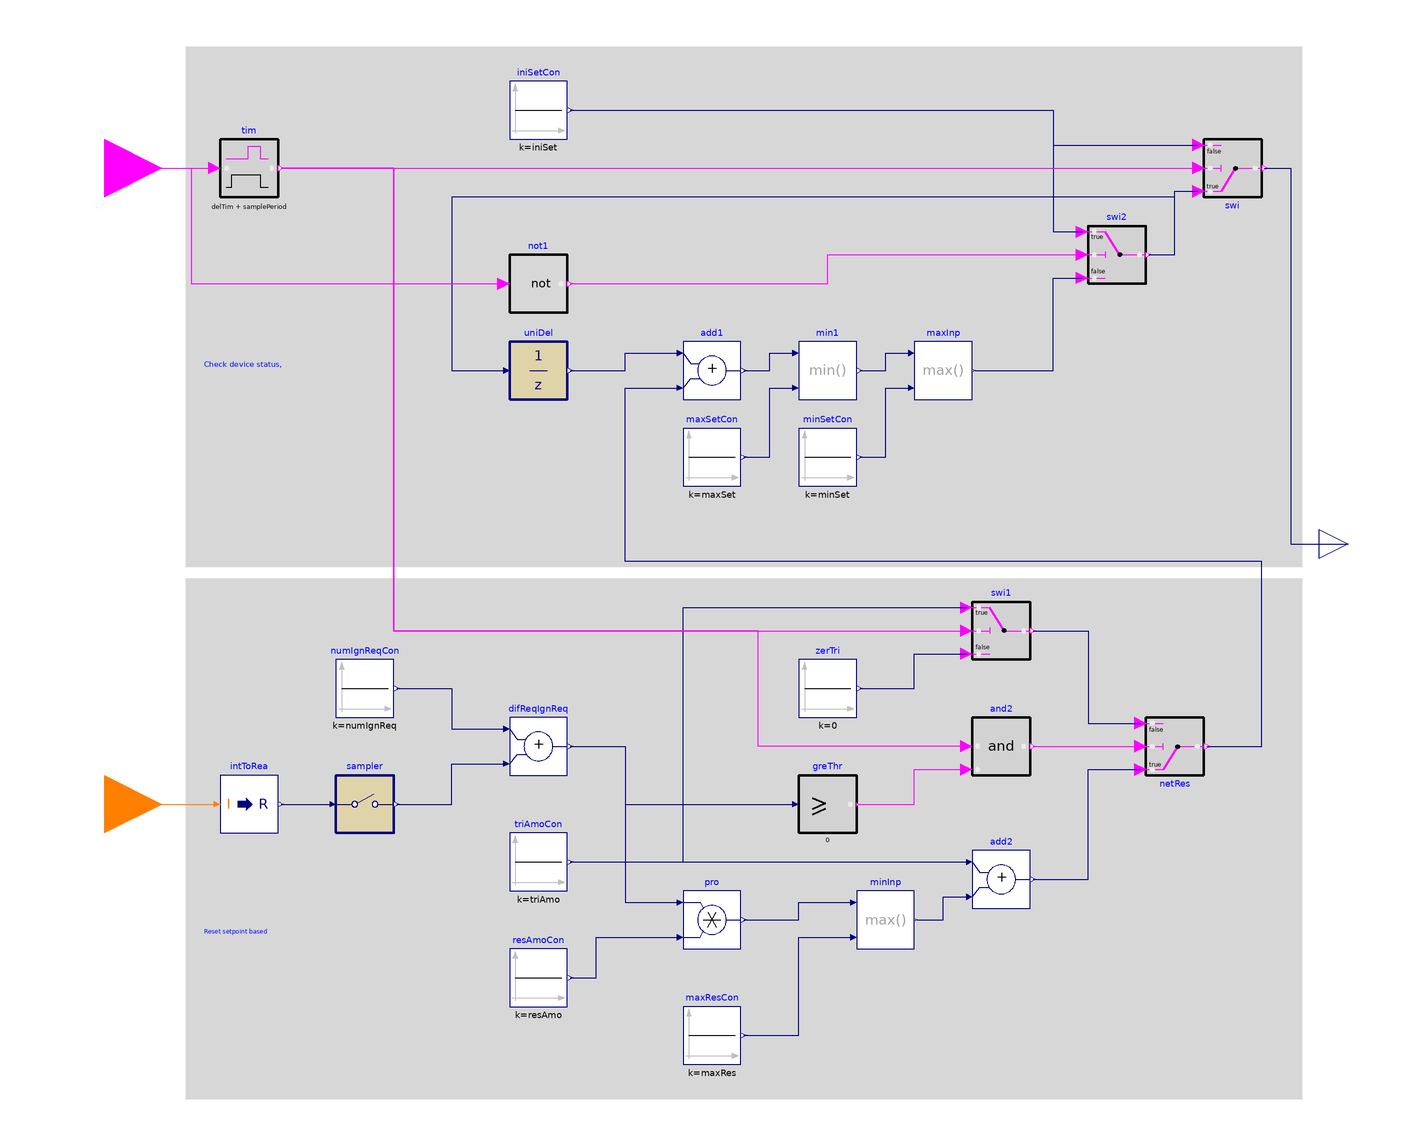

This picture is the connection diagram that the Modelica source below describes through its graphical annotations.

block TrimAndRespond "Block to inplement trim and respond logic" // _99_01_benchmark
  parameter Real iniSet  "Initial setpoint";
  parameter Real minSet  "Minimum setpoint";
  parameter Real maxSet  "Maximum setpoint";
  parameter Modelica.SIunits.Time delTim(min=100*1E-15)  "Delay time";
  parameter Modelica.SIunits.Time samplePeriod(min=1E-3)
    "Sample period of component";
  parameter Integer numIgnReq  "Number of ignored requests";
  parameter Real triAmo  "Trim amount";
  parameter Real resAmo  "Respond amount (must have opposite sign of triAmo)";
  parameter Real maxRes  "Maximum response per time interval (must have same sign as resAmo)";

  Buildings.Controls.OBC.CDL.Interfaces.IntegerInput numOfReq
    "Number of requests from zones/systems"
    annotation (Placement(transformation(extent={{-240,-110},{-200,-70}}),
      iconTransformation(extent={{-140,-100},{-100,-60}})));
  Buildings.Controls.OBC.CDL.Interfaces.BooleanInput uDevSta
    "On/Off status of the associated device"
    annotation (Placement(transformation(extent={{-240,110},{-200,150}}),
      iconTransformation(extent={{-140,60},{-100,100}})));

  Buildings.Controls.OBC.CDL.Interfaces.RealOutput y
    "Setpoint that have been reset"
    annotation (Placement(transformation(extent={{200,-10},{220,10}}),
      iconTransformation(extent={{100,-10},{120,10}})));

  Buildings.Controls.OBC.CDL.Logical.TrueDelay tim(
    final delayTime=delTim + samplePeriod)
    "Send an on signal after some delay time"
    annotation (Placement(transformation(extent={{-180,120},{-160,140}})));
  Buildings.Controls.OBC.CDL.Continuous.GreaterEqualThreshold greThr
    "Check if the real requests is more than ignored requests setting"
    annotation (Placement(transformation(extent={{20,-100},{40,-80}})));
  Buildings.Controls.OBC.CDL.Logical.Switch netRes "Net setpoint reset value"
    annotation (Placement(transformation(extent={{140,-60},{160,-80}})));
  Buildings.Controls.OBC.CDL.Continuous.Sources.Constant resAmoCon(k=resAmo)
    "Respond amount constant"
    annotation (Placement(transformation(extent={{-80,-160},{-60,-140}})));
  Buildings.Controls.OBC.CDL.Continuous.Product pro
    "Products of net requests and respond amount value"
    annotation (Placement(transformation(extent={{-20,-140},{0,-120}})));
  Buildings.Controls.OBC.CDL.Discrete.UnitDelay uniDel(
    final samplePeriod=samplePeriod,
    final y_start=iniSet)
    "Output the input signal with a unit delay"
    annotation (Placement(transformation(extent={{-80,50},{-60,70}})));
  Buildings.Controls.OBC.CDL.Logical.Switch swi
    "Switch between initial setpoint and reseted setpoint"
    annotation (Placement(transformation(extent={{160,140},{180,120}})));
  Buildings.Controls.OBC.CDL.Logical.Switch swi1
    "Before instant (device ON + delTim + samplePeriod), the setpoint should not be trimmed"
    annotation (Placement(transformation(extent={{80,-40},{100,-20}})));
  Buildings.Controls.OBC.CDL.Logical.Switch swi2
    "Reinitialize setpoint to initial setting when device become OFF"
    annotation (Placement(transformation(extent={{120,90},{140,110}})));
  Buildings.Controls.OBC.CDL.Discrete.Sampler sampler(samplePeriod=samplePeriod)
    "Sample number of requests"
    annotation (Placement(transformation(extent={{-140,-100},{-120,-80}})));

protected
  Buildings.Controls.OBC.CDL.Continuous.Sources.Constant iniSetCon(k=iniSet)
    "Initial setpoint"
    annotation (Placement(transformation(extent={{-80,140},{-60,160}})));
  Buildings.Controls.OBC.CDL.Continuous.Sources.Constant numIgnReqCon(k=numIgnReq)
    "Number of ignored requests"
    annotation (Placement(transformation(extent={{-140,-60},{-120,-40}})));
  Buildings.Controls.OBC.CDL.Continuous.Sources.Constant triAmoCon(k=triAmo)
    "Trim amount constant"
    annotation (Placement(transformation(extent={{-80,-120},{-60,-100}})));
  Buildings.Controls.OBC.CDL.Continuous.Sources.Constant maxResCon(k=maxRes)
    "Maximum response per time interval"
    annotation (Placement(transformation(extent={{-20,-180},{0,-160}})));
  Buildings.Controls.OBC.CDL.Continuous.Sources.Constant maxSetCon(k=maxSet)
    "Maximum setpoint constant"
    annotation (Placement(transformation(extent={{-20,20},{0,40}})));
  Buildings.Controls.OBC.CDL.Continuous.Sources.Constant zerTri(k=0)
    "Zero reset amount during time range from (device ON) to (device ON + delTim + timSet)"
    annotation (Placement(transformation(extent={{20,-60},{40,-40}})));
  Buildings.Controls.OBC.CDL.Conversions.IntegerToReal intToRea
    "Convert integer input to real output"
    annotation (Placement(transformation(extent={{-180,-100},{-160,-80}})));
  Buildings.Controls.OBC.CDL.Continuous.Add difReqIgnReq(k1=-1)
    "Difference between ignored request number and the real request number"
    annotation (Placement(transformation(extent={{-80,-80},{-60,-60}})));
  Buildings.Controls.OBC.CDL.Continuous.Add add1
    "Increase setpoint by amount of value defined from reset logic"
    annotation (Placement(transformation(extent={{-20,50},{0,70}})));
  Buildings.Controls.OBC.CDL.Continuous.Add add2 "Net reset value"
    annotation (Placement(transformation(extent={{80,-126},{100,-106}})));
/*  Buildings.Controls.OBC.CDL.Continuous.Min minInp // shiyab removed */
  Buildings.Controls.OBC.CDL.Continuous.Max minInp // shiyab added

    "Total response should not be more than maximum response"
    annotation (Placement(transformation(extent={{40,-140},{60,-120}})));
  Buildings.Controls.OBC.CDL.Continuous.Min min1
    "Reset setpoint should not be higher than the maximum setpoint"
    annotation (Placement(transformation(extent={{20,50},{40,70}})));
  Buildings.Controls.OBC.CDL.Logical.And and2
    "After (device ON + delTim + timSta), when request number becomes more than ignored requests number"
    annotation (Placement(transformation(extent={{80,-80},{100,-60}})));
  Buildings.Controls.OBC.CDL.Logical.Not not1 "Logical Not"
    annotation (Placement(transformation(extent={{-80,80},{-60,100}})));
  Buildings.Controls.OBC.CDL.Continuous.Sources.Constant minSetCon(k=minSet)
    "Minimum setpoint constant"
    annotation (Placement(transformation(extent={{20,20},{40,40}})));
  Buildings.Controls.OBC.CDL.Continuous.Max maxInp
    "Reset setpoint should not be lower than the minimum setpoint"
    annotation (Placement(transformation(extent={{60,50},{80,70}})));

equation
  connect(numIgnReqCon.y, difReqIgnReq.u1)
    annotation (Line(points={{-119,-50},{-100,-50},{-100,-64},{-82,-64}},
      color={0,0,127}));
  connect(difReqIgnReq.y, greThr.u)
    annotation (Line(points={{-59,-70},{-40,-70},{-40,-90},{18,-90}},
      color={0,0,127}));
  connect(pro.y, minInp.u1)
    annotation (Line(points={{1,-130},{20,-130},{20,-124},{38,-124}},
      color={0,0,127}));
  connect(maxResCon.y, minInp.u2)
    annotation (Line(points={{1,-170},{20,-170},{20,-136},{38,-136}},
      color={0,0,127}));
  connect(minInp.y, add2.u2)
    annotation (Line(points={{61,-130},{70,-130},{70,-122},{78,-122}},
      color={0,0,127}));
  connect(triAmoCon.y, add2.u1)
    annotation (Line(points={{-59,-110},{78,-110}},
      color={0,0,127}));
  connect(add2.y, netRes.u1)
    annotation (Line(points={{101,-116},{120,-116},{120,-78},{138,-78}},
      color={0,0,127}));
  connect(iniSetCon.y, swi.u3)
    annotation (Line(points={{-59,150},{108,150},{108,138},{158,138}},
      color={0,0,127}));
  connect(swi.y, y)
    annotation (Line(points={{181,130},{190,130},{190,0},{210,0}},
      color={0,0,127}));
  connect(maxSetCon.y, min1.u2)
    annotation (Line(points={{1,30},{10,30},{10,54},{18,54}},
      color={0,0,127}));
  connect(add1.y, min1.u1)
    annotation (Line(points={{1,60},{10,60},{10,66},{18,66}},
      color={0,0,127}));
  connect(uniDel.y, add1.u1)
    annotation (Line(points={{-59,60},{-40,60},{-40,66},{-22,66}},
      color={0,0,127}));
  connect(netRes.y, add1.u2)
    annotation (Line(points={{161,-70},{180,-70},{180,-6},{-40,-6},{-40,54},{-22,54}},
      color={0,0,127}));
  connect(sampler.y, difReqIgnReq.u2)
    annotation (Line(points={{-119,-90},{-100,-90},{-100,-76},{-82,-76}},
      color={0,0,127}));
  connect(triAmoCon.y, swi1.u1)
    annotation (Line(points={{-59,-110},{-20,-110},{-20,-22},{78,-22}},
      color={0,0,127}));
  connect(zerTri.y, swi1.u3)
    annotation (Line(points={{41,-50},{60,-50},{60,-38},{78,-38}},
      color={0,0,127}));
  connect(swi1.y, netRes.u3)
    annotation (Line(points={{101,-30},{120,-30},{120,-62},{138,-62}},
      color={0,0,127}));
  connect(greThr.y, and2.u2)
    annotation (Line(points={{41,-90},{60,-90},{60,-78},{78,-78}},
      color={255,0,255}));
  connect(and2.y, netRes.u2)
    annotation (Line(points={{101,-70},{138,-70}},
      color={255,0,255}));
  connect(iniSetCon.y, swi2.u1)
    annotation (Line(points={{-59,150},{108,150},{108,108},{118,108}},
      color={0,0,127}));
  connect(swi2.y, swi.u1)
    annotation (Line(points={{141,100},{150,100},{150,122},{158,122}},
      color={0,0,127}));
  connect(swi2.y, uniDel.u)
    annotation (Line(points={{141,100},{150,100},{150,120},{-100,120},{-100,60},
          {-82,60}},
                 color={0,0,127}));
  connect(uDevSta, not1.u)
    annotation (Line(points={{-220,130},{-190,130},{-190,90},{-82,90}},
      color={255,0,255}));
  connect(not1.y, swi2.u2)
    annotation (Line(points={{-59,90},{30,90},{30,100},{118,100}},
      color={255,0,255}));
  connect(min1.y, maxInp.u1)
    annotation (Line(points={{41,60},{50,60},{50,66},{58,66}},
      color={0,0,127}));
  connect(minSetCon.y, maxInp.u2)
    annotation (Line(points={{41,30},{50,30},{50,54},{58,54}},
      color={0,0,127}));
  connect(numOfReq, intToRea.u)
    annotation (Line(points={{-220,-90},{-182,-90}}, color={255,127,0}));
  connect(intToRea.y, sampler.u)
    annotation (Line(points={{-159,-90},{-142,-90}}, color={0,0,127}));
  connect(resAmoCon.y, pro.u2)
    annotation (Line(points={{-59,-150},{-50,-150},{-50,-136},{-22,-136}},
      color={0,0,127}));
  connect(difReqIgnReq.y, pro.u1)
    annotation (Line(points={{-59,-70},{-40,-70},{-40,-124},{-22,-124}},
      color={0,0,127}));
  connect(uDevSta, tim.u)
    annotation (Line(points={{-220,130},{-182,130}}, color={255,0,255}));
  connect(tim.y, swi.u2)
    annotation (Line(points={{-159,130},{158,130}}, color={255,0,255}));
  connect(tim.y, swi1.u2)
    annotation (Line(points={{-159,130},{-120,130},{-120,-30},{78,-30}},
      color={255,0,255}));
  connect(and2.u1, tim.y)
    annotation (Line(points={{78,-70},{6,-70},{6,-30},{-120,-30},{-120,130},
      {-159,130}}, color={255,0,255}));

  connect(maxInp.y, swi2.u3) annotation (Line(points={{81,60},{108,60},{108,92},
          {118,92}}, color={0,0,127}));
annotation (
  defaultComponentName = "triRes",
  Icon(graphics={Rectangle(
        extent={{-100,-100},{100,100}},
        lineColor={0,0,127},
        fillColor={223,211,169},
        lineThickness=5.0,
        borderPattern=BorderPattern.Raised,
        fillPattern=FillPattern.Solid),
        Text(
          extent={{-114,146},{106,108}},
          lineColor={0,0,255},
          textString="%name"),
        Text(
          extent={{-88,58},{90,-42}},
          lineColor={192,192,192},
          textString="Trim & Respond")}),
   Diagram(coordinateSystem(preserveAspectRatio=false, extent={{-200,-200},{200,
            180}}),
           graphics={
        Rectangle(
          extent={{-192,-12},{194,-192}},
          lineColor={0,0,0},
          fillColor={215,215,215},
          fillPattern=FillPattern.Solid,
          pattern=LinePattern.None),
        Rectangle(
          extent={{-192,172},{194,-8}},
          lineColor={0,0,0},
          fillColor={215,215,215},
          fillPattern=FillPattern.Solid,
          pattern=LinePattern.None),
        Text(
          extent={{-186,82},{-142,42}},
          lineColor={0,0,255},
          fontSize=11,
          horizontalAlignment=TextAlignment.Left,
          textString="Check device status,
Count time"), Text(
          extent={{-186,-114},{-142,-154}},
          lineColor={0,0,255},
          fontSize=11,
          horizontalAlignment=TextAlignment.Left,
          textString="Reset setpoint based
on request number")}),
   Documentation(info="<html>
<p>
This block implements the trim and respond logic according to ASHRAE guideline G36,
PART5.A.15 (trim and respond setpoint reset logic).
</p>
<p>
The trim and respond logic shall reset setpoint within the range <code>minSet</code> to
<code>maxSet</code>.
When the associated device is off (<code>uDevSta=false</code>), the setpoint
shall be <code>iniSet</code>.
The reset logic shall be active while the associated device is proven
on (<code>uDevSta=true</code>), starting <code>delTim</code> after initial
device start command.
When active, every time step <code>samplePeriod</code>, trim the setpoint by
<code>triAmo</code>.
If there are more than <code>numIgnReq</code> requests, respond by changing
the setpoint by <code>resAmo*(numOfReq-numIgnReq)</code>, i.e., the number of
requests minus the number of ignored requests, but no more than <code>maxRes</code>.
</p>
In other words, every time step <code>samplePeriod</code>:
<ul>
<li>Change setpoint by <code>triAmo</code>; </li>
<li>If <code>numOfReq > numIgnReq</code>, <i>also</i> change setpoint by <code>resAmo*(numOfReq
-numIgnReq)</code> but no more than <code>maxRes</code>.
</li>
</ul>

<p align=\"center\">
<img alt=\"Image of set point reset\"
src=\"modelica://Buildings/Resources/Images/Controls/OBC/ASHRAE/G36_PR1/Generic/TrimRespond.png\"/>
</p>
</html>", revisions="<html>
<ul>
<li>
July 10, 2017, by Jianjun Hu:<br/>
First implementation.
</li>
</ul>
</html>"));
end TrimAndRespond;